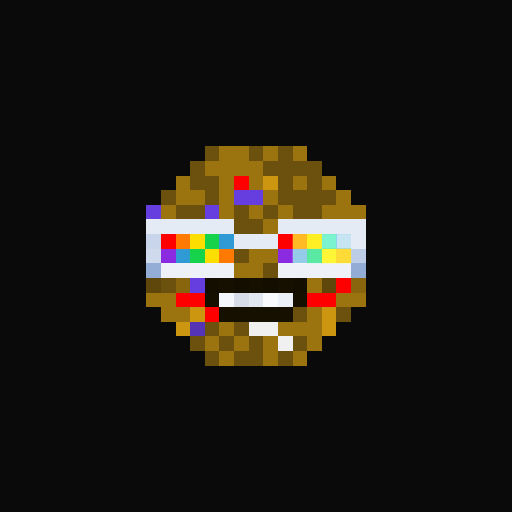
t = 0.00 s
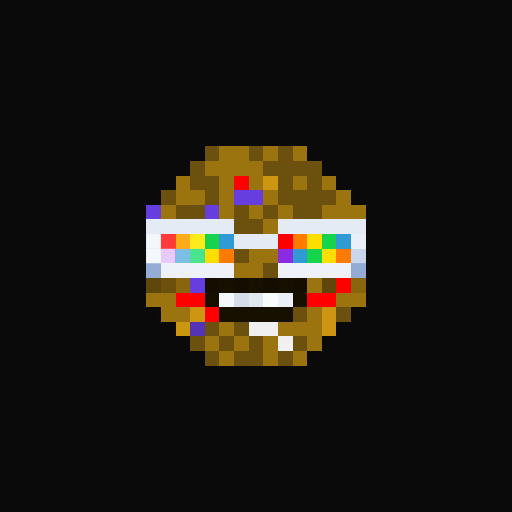
t = 0.36 s
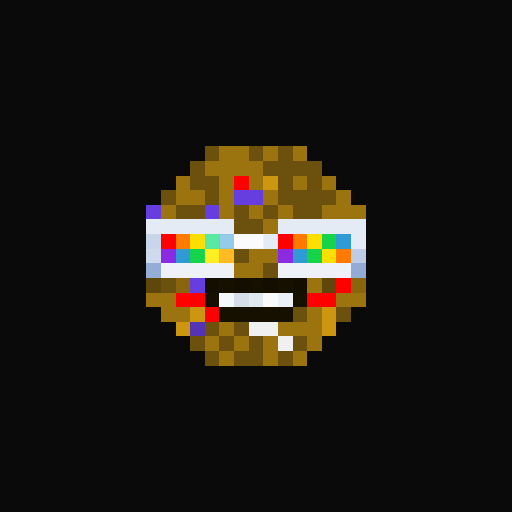
t = 0.72 s
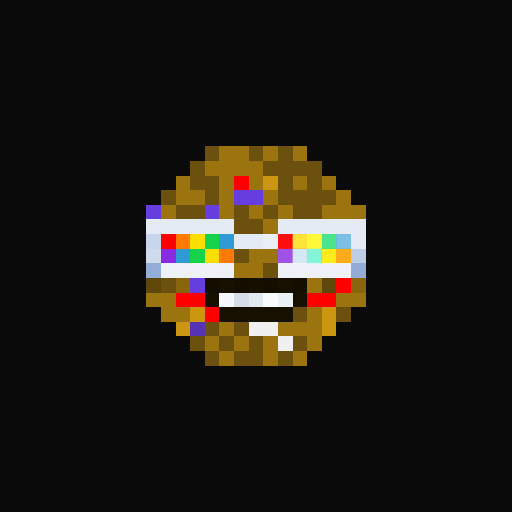
t = 1.08 s
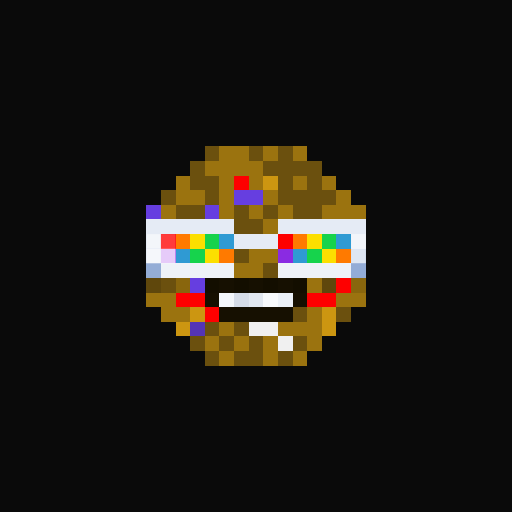
t = 1.44 s
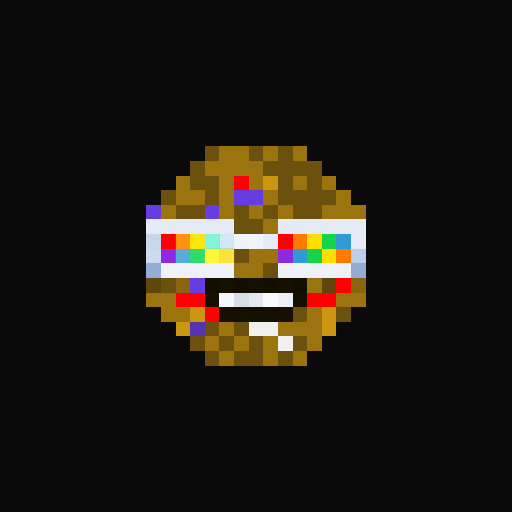
t = 1.80 s

The animated SVG that drew these frames (rendered in a browser with its animation timeline set to each time). Animation: 1 CSS @keyframes rule; one cycle of 2.16 s, repeats indefinitely.

<svg viewBox="0 0 35 35" shape-rendering="crispEdges" xmlns="http://www.w3.org/2000/svg"><style>@keyframes k0{0%{opacity:0}15.75%{opacity:.95}35.00%{opacity:0}100%{opacity:0}}.a00{animation:k0 1.15s linear 0.00s infinite}.a01{animation:k0 1.15s linear -0.14s infinite}.a02{animation:k0 1.15s linear -0.29s infinite}.a03{animation:k0 1.15s linear -0.43s infinite}.a04{animation:k0 1.15s linear -0.58s infinite}.a05{animation:k0 1.15s linear -0.72s infinite}.a06{animation:k0 1.15s linear -0.86s infinite}.a07{animation:k0 1.15s linear -1.01s infinite}</style><rect width="35" height="35" fill="#0a0a0a"/><path fill="#6b500e" d="M14 10h1v1H14zM17 10h1v1H17zM19 10h1v1H19zM13 11h1v1H13zM18 11h4v1H18zM13 12h2v1H13zM19 12h1v1H19zM21 12h1v1H21zM11 13h1v1H11zM14 13h1v1H14zM19 13h4v1H19zM12 14h2v1H12zM16 14h1v1H16zM18 14h1v1H18zM20 14h2v1H20zM16 15h2v1H16zM16 17h1v1H16zM18 18h1v1H18zM11 19h1v1H11zM20 21h1v1H20zM23 21h1v1H23zM14 22h1v1H14zM16 22h1v1H16zM13 23h1v1H13zM15 23h1v1H15zM17 23h1v1H17zM20 23h1v1H20zM14 24h1v1H14zM16 24h2v1H16zM19 24h1v1H19z"/><path fill="#9b730f" d="M15 10h2v1H15zM18 10h1v1H18zM20 10h1v1H20zM14 11h4v1H14zM12 12h1v1H12zM15 12h1v1H15zM17 12h1v1H17zM20 12h1v1H20zM22 12h1v1H22zM12 13h2v1H12zM15 13h1v1H15zM18 13h1v1H18zM23 13h1v1H23zM11 14h1v1H11zM15 14h1v1H15zM17 14h1v1H17zM19 14h1v1H19zM22 14h3v1H22zM18 15h1v1H18zM17 17h2v1H17zM16 18h2v1H16zM21 19h1v1H21zM10 20h2v1H10zM23 20h2v1H23zM11 21h2v1H11zM21 21h1v1H21zM15 22h1v1H15zM19 22h3v1H19zM14 23h1v1H14zM16 23h1v1H16zM18 23h1v1H18zM21 23h1v1H21zM15 24h1v1H15zM18 24h1v1H18zM20 24h1v1H20z"/><path fill="#fe0000" d="M16 12h1v1H16zM11 16h1v1H11zM19 16h1v1H19zM23 19h1v1H23zM12 20h2v1H12zM21 20h2v1H21zM14 21h1v1H14z"/><path fill="#cc9611" d="M18 12h1v1H18zM13 21h1v1H13zM22 21h1v1H22zM12 22h1v1H12zM22 22h1v1H22z"/><path fill="#663ee0" d="M16 13h2v1H16zM10 14h1v1H10zM14 14h1v1H14zM13 19h1v1H13z"/><path fill="#e5ebf5" d="M10 15h6v1H10zM19 15h6v1H19zM16 16h3v1H16zM24 16h1v1H24z"/><path fill="#c8d5ea" d="M10 16h1v1H10z"/><path fill="#ff7a00" d="M12 16h1v1H12zM20 16h1v1H20zM15 17h1v1H15zM23 17h1v1H23z"/><path fill="#fcdf00" d="M13 16h1v1H13zM21 16h1v1H21zM14 17h1v1H14zM22 17h1v1H22z"/><path fill="#16d34c" d="M14 16h1v1H14zM22 16h1v1H22zM13 17h1v1H13zM21 17h1v1H21z"/><path fill="#2f9ad3" d="M15 16h1v1H15zM23 16h1v1H23zM12 17h1v1H12zM20 17h1v1H20z"/><path fill="#cfdaec" d="M10 17h1v1H10z"/><path fill="#8a2be2" d="M11 17h1v1H11zM19 17h1v1H19z"/><path fill="#becde6" d="M24 17h1v1H24z"/><path fill="#94add6" d="M10 18h1v1H10z"/><path fill="#eef2f8" d="M11 18h5v1H11zM19 18h5v1H19z"/><path fill="#93acd6" d="M24 18h1v1H24z"/><path fill="#5f470c" d="M10 19h1v1H10zM22 19h1v1H22z"/><path fill="#89660d" d="M12 19h1v1H12zM24 19h1v1H24z"/><path fill="#130e00" d="M14 19h1v1H14zM16 19h1v1H16zM18 19h1v1H18zM20 19h1v1H20z"/><path fill="#161001" d="M15 19h1v1H15zM17 19h1v1H17zM19 19h1v1H19zM14 20h1v1H14zM20 20h1v1H20zM15 21h5v1H15z"/><path fill="#f4f7fb" d="M15 20h1v1H15z"/><path fill="#d6dde8" d="M16 20h1v1H16z"/><path fill="#e2e8f0" d="M17 20h1v1H17z"/><path fill="#f8fafc" d="M18 20h1v1H18z"/><path fill="#ecf1f7" d="M19 20h1v1H19z"/><path fill="#5434b5" d="M13 22h1v1H13z"/><path fill="#f0f0f0" d="M17 22h2v1H17zM19 23h1v1H19z"/><g fill="#ffffff"><rect x="10" y="16" width="1" height="1" class="a07"/><rect x="15" y="16" width="1" height="1" class="a05"/><rect x="16" y="16" width="2" height="1" class="a04"/><rect x="18" y="16" width="1" height="1" class="a03"/><rect x="23" y="16" width="1" height="1" class="a01"/><rect x="24" y="16" width="1" height="1" class="a00"/><rect x="10" y="17" width="1" height="1" class="a07"/><rect x="12" y="17" width="1" height="1" class="a06"/><rect x="20" y="17" width="1" height="1" class="a02"/><rect x="24" y="17" width="1" height="1" class="a00"/></g><g fill="#ff4b4b"><rect x="11" y="16" width="1" height="1" class="a07"/><rect x="19" y="16" width="1" height="1" class="a03"/></g><g fill="#ffff4b"><rect x="12" y="16" width="2" height="1" class="a06"/><rect x="20" y="16" width="2" height="1" class="a02"/><rect x="14" y="17" width="2" height="1" class="a05"/><rect x="22" y="17" width="2" height="1" class="a01"/></g><g fill="#a2ffff"><rect x="14" y="16" width="1" height="1" class="a05"/><rect x="22" y="16" width="1" height="1" class="a01"/><rect x="13" y="17" width="1" height="1" class="a06"/><rect x="21" y="17" width="1" height="1" class="a02"/></g><g fill="#fff6ff"><rect x="11" y="17" width="1" height="1" class="a07"/><rect x="19" y="17" width="1" height="1" class="a03"/></g></svg>
